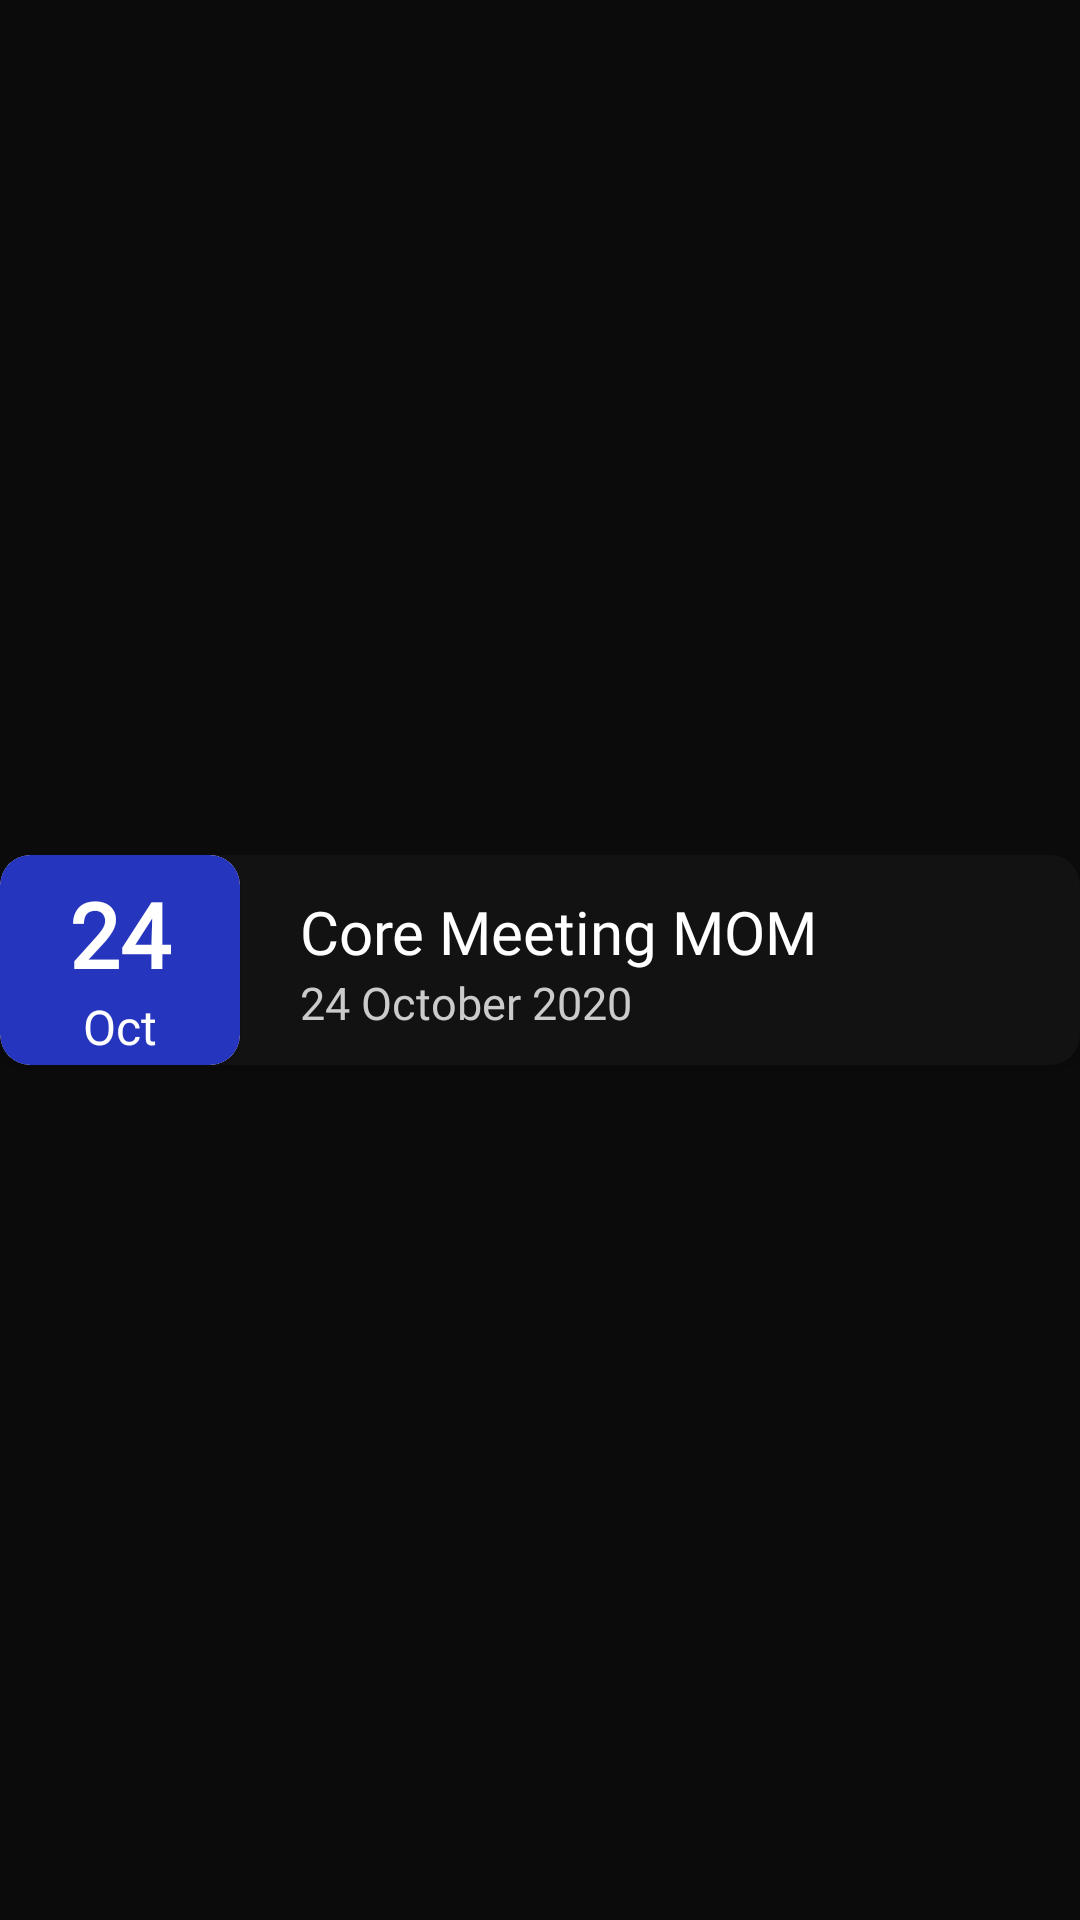

Layout XML and referenced resources for this Android screen:
<!-- AndroidManifest.xml: application theme AppTheme -->
<!-- res/layout/momcardview.xml -->
<?xml version="1.0" encoding="utf-8"?>

<androidx.constraintlayout.widget.ConstraintLayout xmlns:android="http://schemas.android.com/apk/res/android"
    xmlns:tools="http://schemas.android.com/tools"
    android:layout_width="match_parent"
    xmlns:app="http://schemas.android.com/apk/res-auto"
    android:orientation="vertical"
    android:layout_margin="10dp"
    android:layout_height="wrap_content"
    android:background="#0b0b0b">

    <androidx.cardview.widget.CardView
        android:layout_width="match_parent"
        android:layout_height="70dp"
        app:cardBackgroundColor="#121212"
        app:cardCornerRadius="10dp"
        app:layout_constraintBottom_toBottomOf="parent"
        app:layout_constraintEnd_toEndOf="parent"
        app:layout_constraintStart_toStartOf="parent"
        app:layout_constraintTop_toTopOf="parent">

        <androidx.constraintlayout.widget.ConstraintLayout
            android:layout_width="match_parent"
            android:layout_height="match_parent"
            android:background="@drawable/mom_cardbg">

            <TextView
                android:id="@+id/momDate"
                android:layout_width="wrap_content"
                android:layout_height="wrap_content"
                android:layout_marginStart="20dp"
                android:fontFamily="@font/sf_pro_text_regular"
                android:text="24 October 2020"
                android:textColor="#CBCBCB"
                android:textSize="15sp"
                app:layout_constraintStart_toEndOf="@id/mom_datecard"
                app:layout_constraintTop_toBottomOf="@+id/momTitle" />

            <TextView
                android:id="@+id/momTitle"
                android:layout_width="0dp"
                android:layout_height="wrap_content"
                android:layout_marginTop="12dp"
                android:layout_marginEnd="20dp"
                android:layout_marginRight="20dp"
                android:fontFamily="@font/sf_pro_text_medium"
                android:singleLine="false"
                android:text="Core Meeting MOM"
                android:textColor="#ffffff"
                android:textSize="20sp"
                app:layout_constraintBottom_toTopOf="@+id/momDate"
                app:layout_constraintEnd_toEndOf="parent"
                app:layout_constraintStart_toEndOf="@+id/mom_datecard"
                app:layout_constraintTop_toTopOf="parent" />

            <androidx.cardview.widget.CardView
                android:id="@+id/mom_datecard"
                android:layout_width="80dp"
                android:layout_height="70dp"
                android:layout_marginEnd="20dp"
                android:layout_marginRight="20dp"
                app:cardCornerRadius="10dp"
                app:layout_constraintBottom_toBottomOf="parent"
                app:layout_constraintEnd_toStartOf="@+id/momTitle"
                app:layout_constraintStart_toStartOf="parent"
                app:layout_constraintTop_toTopOf="parent">

                <androidx.appcompat.widget.LinearLayoutCompat
                    android:id="@+id/clickMomItem"
                    android:layout_width="match_parent"
                    android:layout_height="match_parent"
                    android:background="@drawable/date_cardbg"
                    android:orientation="vertical"
                    android:paddingTop="6dp">

                    <TextView
                        android:id="@+id/dayText"
                        android:layout_width="wrap_content"
                        android:layout_height="wrap_content"
                        android:layout_gravity="center"
                        android:fontFamily="@font/sf_pro_text_bold"
                        android:text="24"
                        android:textColor="#ffffff"
                        android:textSize="30sp"
                        android:textStyle="bold"
                        android:typeface="sans" />

                    <TextView
                        android:id="@+id/monthText"
                        android:layout_width="wrap_content"
                        android:layout_height="wrap_content"
                        android:layout_gravity="center"
                        android:fontFamily="@font/sf_pro_text_bold"
                        android:text="Oct"
                        android:textColor="#ffffff"
                        android:textSize="16sp"
                        android:typeface="sans" />

                </androidx.appcompat.widget.LinearLayoutCompat>

            </androidx.cardview.widget.CardView>

            <TextView
                android:id="@+id/textViewPoints"
                android:layout_width="wrap_content"
                android:layout_height="wrap_content"
                android:layout_marginTop="7dp"
                android:layout_marginEnd="6dp"
                android:layout_marginBottom="54dp"
                android:text=""
                android:textColor="@android:color/transparent"
                app:layout_constraintBottom_toBottomOf="parent"
                app:layout_constraintEnd_toEndOf="parent"
                app:layout_constraintTop_toTopOf="parent" />

        </androidx.constraintlayout.widget.ConstraintLayout>
    </androidx.cardview.widget.CardView>
</androidx.constraintlayout.widget.ConstraintLayout>
<!-- resources referenced by this layout -->
<resources>
  <!-- drawable date_cardbg (drawable) -->
  <?xml version="1.0" encoding="utf-8"?>
  
  <shape xmlns:android="http://schemas.android.com/apk/res/android">
      <corners android:radius="10dp"/>
      <solid android:color="#2635BD"/>
  </shape>
  <!-- drawable mom_cardbg (drawable) -->
  <?xml version="1.0" encoding="utf-8"?>
  
  <shape xmlns:android="http://schemas.android.com/apk/res/android">
      <solid android:color="#121212"/>
      <corners android:radius="10dp"/>
  </shape>
  <style name="AppTheme" parent="Theme.AppCompat.DayNight.NoActionBar">
          
          <item name="colorPrimary">@color/colorPrimary</item>
          <item name="colorPrimaryDark">#000</item>
          <item name="colorAccent">@color/colorAccent</item>
      </style>
  <color name="colorPrimary">#0B0B0B</color>
  <color name="colorAccent">#03DAC5</color>
</resources>
